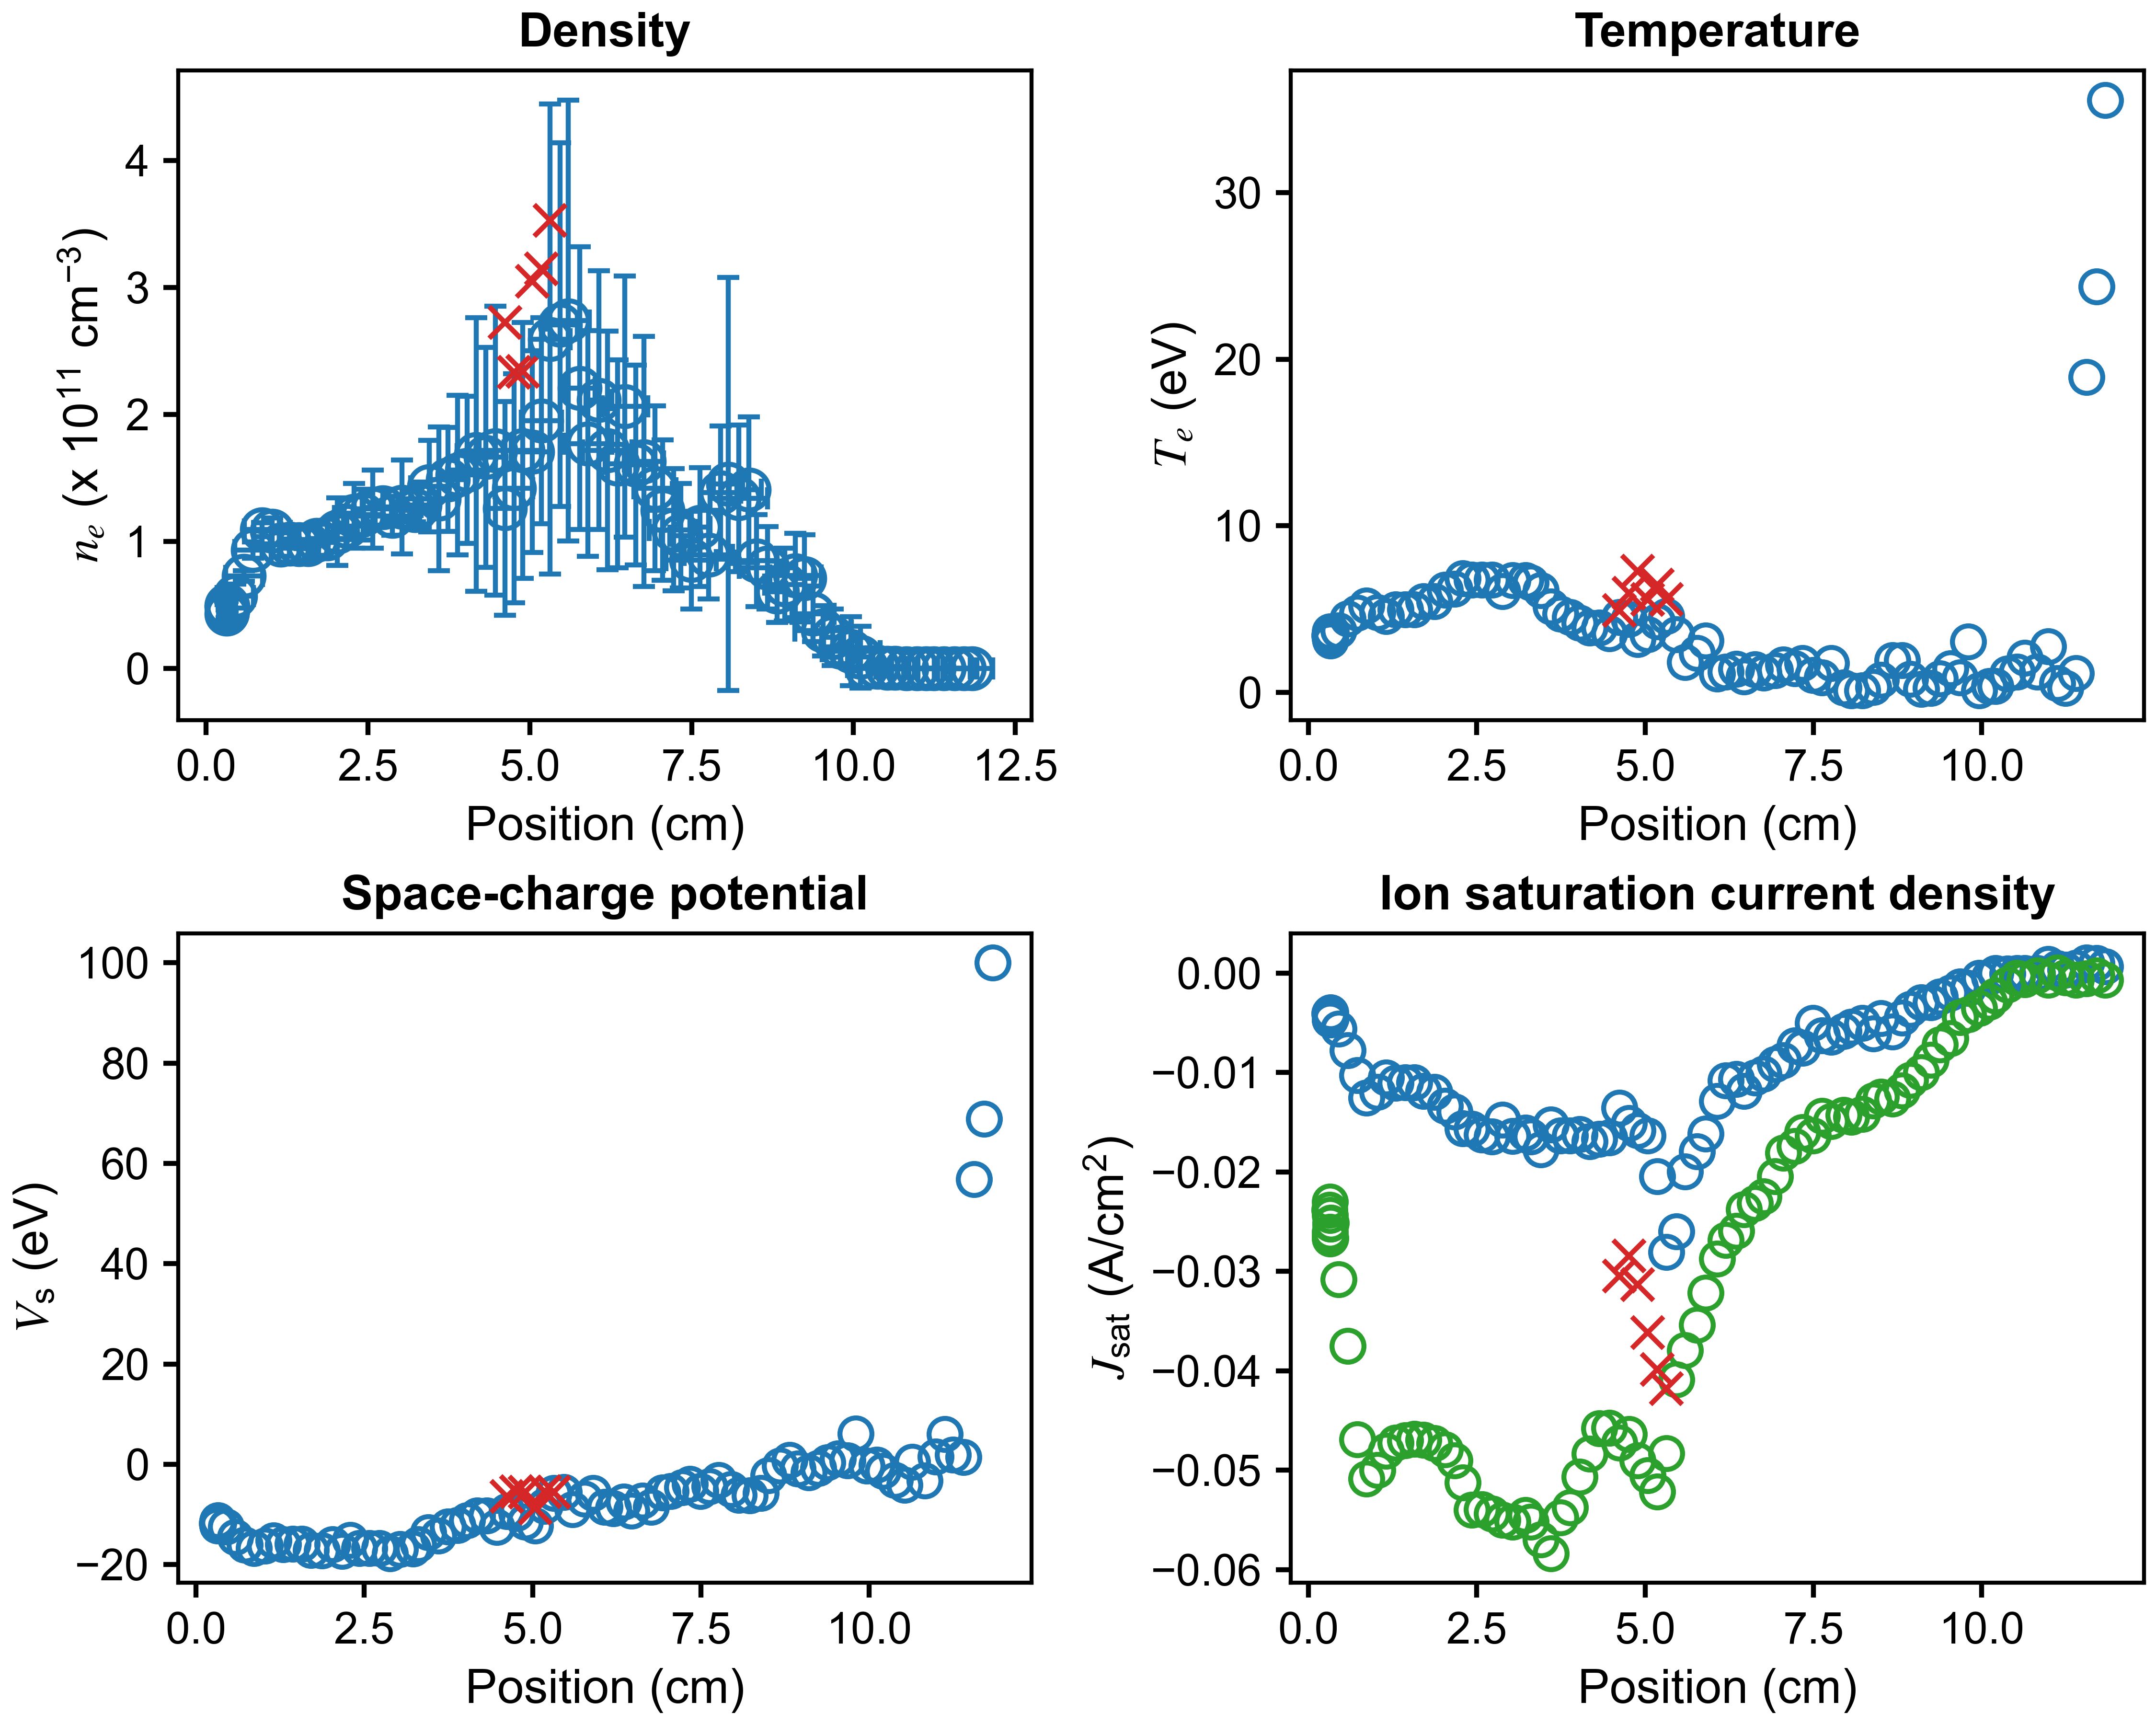

The data file committed next to this chart (first rows):
x (cm), n_e (cm^{-3}), T_e (eV), J_sat (A/cm^2), V_sc (eV), J_sat_robust (A/cm^2), x error (cm), n_e error (cm^{-3}), T_e error (eV), J_sat error (A/cm^2), V_sc error (eV)
11.83, 0.0, 35.57, 0.0006538, 100, -0.0006815, 0.3179, 0.0, 158.5, 0.01683, 487.9
11.7, 0.0, 24.37, 0.0009956, 68.83, -0.0002694, 0.2069, 0.0, 115, 0.01278, 367.5
11.56, 0.0, 18.93, 0.001032, 56.82, -0.0005592, 0.3115, 0.0, 102.3, 0.003892, 340.2
11.4, 0.0, 1.127, 0.0005149, 1.393, -0.0006735, 0.4025, 0.0, 15.37, 0.002203, 44.41
11.24, 0.0, 0.2468, 0.000305, 1.94, -0.0004495, 0.2975, 0.0, 8.653, 0.001294, 12.03
11.12, 0.0, 0.5486, 0.0004384, 6.002, 7.102983646696464e-06, 0.162, 0.0, 7.426, 0.003744, 19.34
10.98, 0.0, 2.759, 0.0009012, 1.522, -0.0006868, 0.3968, 0.0, 26.87, 0.007781, 90.1
10.82, 23539750, 1.23, -1.4891263121253086e-06, -3.221, -0.000286, 0.4758, 82448323, 10.41, 1.8713654580181998e-05, 57
10.64, 501033715, 2.062, -3.85676516089226e-05, 0.507, -0.0006556, 0.2183, 1006421156, 9.476, 0.0002109, 13.44
10.52, 400049042, 1.223, -2.5257451989541693e-05, -4.138, -0.0005149, 0.2557, 685413258, 5.353, 0.0001411, 8.675
10.38, 1042915191, 1.099, -6.341842092306437e-05, -3.155, -0.001184, 0.468, 872448581, 2.578, 9.936971185904879e-05, 3.788
10.2, 754615944, 0.373, -3.39100105037713e-05, -1.314, -0.002269, 0.2345, 885040027, 1.389, 9.018573052931383e-05, 2.279
10.11, 8891254257, 0.3698, -0.0003988, -0.0951, -0.002912, 0.1893, 24231554943, 2.183, 0.001507, 3.859
9.963, 13660568653, 0.1, -0.0005089, -0.2957, -0.003549, 0.4481, 27133128360, 0.4769, 0.001152, 0.5685
9.797, 16979647058, 3.043, -0.001537, 6.147, -0.00417, 0.2617, 13214660909, 2.598, 0.003304, 5.616
9.679, 24529528902, 0.8707, -0.001381, 0.8005, -0.004463, 0.1686, 22168725725, 1.358, 0.002145, 2.659
9.532, 29602755019, 1.441, -0.001984, 1.135, -0.006568, 0.435, 19667194597, 1.592, 0.00343, 3.276
9.376, 43027491737, 0.8168, -0.002375, 0.3511, -0.007213, 0.325, 21913526382, 0.4788, 0.00262, 0.7071
9.244, 71000968569, 0.2517, -0.002961, -0.7308, -0.008761, 0.1393, 34273117789, 0.2415, 0.002409, 0.3029
9.104, 73181664234, 0.2026, -0.00295, -1.57, -0.01002, 0.3959, 33163794899, 0.1118, 0.003153, 0.1298
8.938, 66049652967, 0.7953, -0.003615, -0.8441, -0.01078, 0.3109, 28763245009, 0.3133, 0.005106, 0.4564
8.819, 60350600842, 1.904, -0.004501, 0.8957, -0.01184, 0.1359, 24271076517, 0.6155, 0.008424, 1.305
8.675, 79038459368, 1.921, -0.005914, -0.2474, -0.01266, 0.4376, 32440703453, 0.9137, 0.01307, 1.462
8.499, 84803984521, 0.7505, -0.004561, -2.157, -0.01246, 0.3193, 36288158506, 0.3442, 0.008336, 0.4251
8.387, 140687205433, 0.31, -0.00609, -5.693, -0.01285, 0.1874, 57229002612, 0.3946, 0.01315, 0.5514
8.228, 133996634690, 0.1055, -0.005015, -6.184, -0.01418, 0.4439, 57742320410, 0.07516, 0.01406, 0.1017
8.065, 145221023575, 0.1, -0.00541, -6.118, -0.01446, 0.2261, 162645474936, 1.255, 0.01219, 1.039
7.947, 138521847475, 0.2758, -0.005868, -4.953, -0.01429, 0.3131, 52502099028, 0.144, 0.01264, 0.1383
7.762, 89453551435, 1.735, -0.006432, -3.115, -0.0149, 0.3738, 34910913814, 0.7675, 0.0188, 1.164
7.63, 111256391990, 0.8727, -0.006269, -4.391, -0.01437, 0.1571, 46922723336, 0.5617, 0.01628, 0.5981
7.492, 85111945196, 1.017, -0.005042, -5.37, -0.01634, 0.3907, 38449409480, 0.4749, 0.01808, 0.5579
7.336, 104480099484, 1.754, -0.007543, -3.865, -0.016, 0.1773, 41177426035, 0.7103, 0.02493, 0.9718
7.22, 109075813595, 1.426, -0.00728, -4.58, -0.01741, 0.3774, 48118979112, 0.7518, 0.02556, 0.7827
7.052, 124620806436, 1.644, -0.008776, -5.358, -0.01809, 0.2376, 55144752674, 0.8426, 0.03581, 0.9562
6.932, 141820310871, 1.313, -0.009183, -5.609, -0.02047, 0.3251, 64829746627, 0.6934, 0.03646, 0.9101
6.761, 162904241390, 1.179, -0.01015, -8.455, -0.0225, 0.3033, 98538673363, 1.431, 0.05147, 2.04
6.634, 160284953411, 1.373, -0.01055, -7.268, -0.02316, 0.2744, 78660430844, 0.7252, 0.05421, 1.021
6.47, 206237322728, 0.9366, -0.01189, -9.305, -0.02379, 0.3544, 102859960092, 0.66, 0.06366, 0.8769
6.354, 161159271031, 1.393, -0.01066, -7.454, -0.02596, 0.1877, 81889901576, 0.7679, 0.05781, 1.352
6.2, 171755882274, 1.214, -0.01081, -8.812, -0.02689, 0.3822, 93985837213, 0.4624, 0.07156, 0.8904
6.07, 211159738772, 1.115, -0.01291, -8.501, -0.02874, 0.2, 101956875488, 0.6326, 0.06747, 0.7855
5.898, 177093482113, 3.11, -0.01618, -5.729, -0.03215, 0.3701, 88706899289, 1.019, 0.1172, 2.044
5.768, 220632670529, 2.362, -0.01795, -6.898, -0.0354, 0.2382, 111341775046, 0.6379, 0.1237, 1.408
5.595, 274033477716, 1.796, -0.01997, -8.992, -0.03796, 0.3224, 173527257400, 1.565, 0.1525, 1.927
5.467, 270604306078, 3.485, -0.02598, -5.518, -0.04089, 0.265, 143183118775, 1.372, 0.2076, 2.026
5.315, 259320279458, 4.558, -0.02805, -5.768, -0.04833, 0.3083, 185079188803, 3.182, 0.3482, 9.869
5.181, 195029080199, 4.259, -0.02046, -8.317, -0.05219, 0.3093, 81217388484, 1.616, 0.1637, 1.45
5.035, 170622097377, 3.473, -0.01636, -12.21, -0.05053, 0.2713, 79325606330, 0.7384, 0.1686, 1.703
4.888, 171657028362, 3.185, -0.01585, -11.42, -0.04905, 0.2897, 100596869238, 1.001, 0.1895, 1.862
4.757, 141928520766, 4.403, -0.01511, -9.764, -0.04638, 0.2926, 90243775500, 1.516, 0.2141, 2.943
4.614, 125992367295, 4.52, -0.01358, -9.382, -0.04723, 0.2542, 83975552488, 1.409, 0.203, 3.681
4.466, 171537002475, 3.528, -0.01656, -12.5, -0.04578, 0.2507, 113674514454, 1.985, 0.2346, 3.148
4.318, 166254013557, 3.862, -0.0167, -10.24, -0.0458, 0.2836, 86644468471, 0.7713, 0.1873, 2.194
4.175, 168542980669, 3.86, -0.01693, -10.24, -0.04837, 0.2952, 107742699944, 1.241, 0.2302, 3.111
4.03, 156341454657, 4.153, -0.01622, -11.17, -0.05067, 0.2854, 57975271075, 1.267, 0.1319, 1.536
3.882, 152211438791, 4.508, -0.01638, -12.12, -0.05377, 0.2767, 62746578009, 1.063, 0.1673, 2.403
3.739, 148748701728, 4.715, -0.01634, -12.37, -0.05477, 0.2779, 41007858999, 0.8205, 0.1143, 1.787
3.597, 133614506005, 5.136, -0.01526, -14.24, -0.05836, 0.2873, 56653640401, 1.25, 0.185, 3.168
3.45, 143433476070, 6.128, -0.01776, -13.59, -0.05696, 0.2922, 36076881004, 1.173, 0.1334, 1.957
3.3, 128497982590, 6.59, -0.01646, -15.98, -0.0552, 0.2912, 18402052802, 0.9492, 0.07414, 1.34
... 30 more rows
